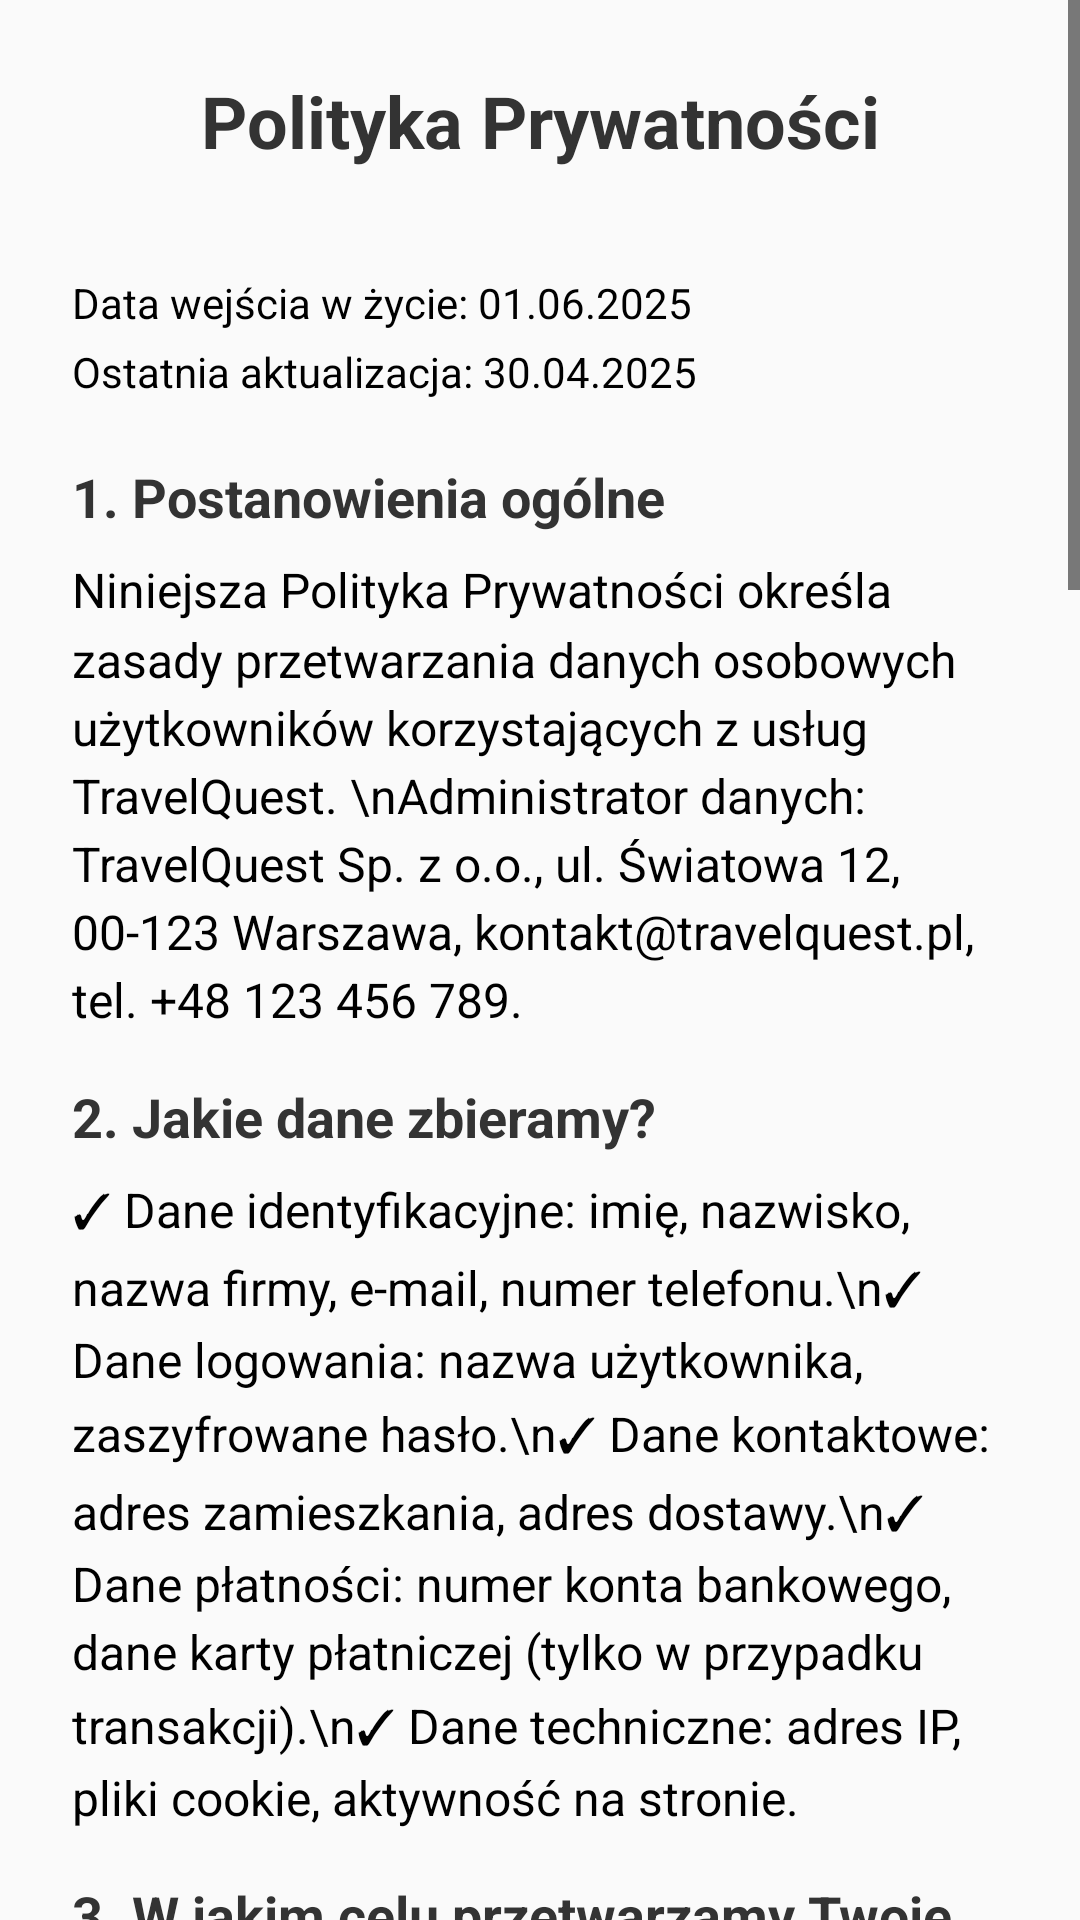

This screen was rendered from an Android layout file. Write that file and the resources it references.
<!-- AndroidManifest.xml: application theme Theme.TerraQuest -->
<!-- res/layout/fragment_pp.xml -->
<?xml version="1.0" encoding="utf-8"?>
<ScrollView xmlns:android="http://schemas.android.com/apk/res/android"
    android:layout_width="match_parent"
    android:layout_height="match_parent"
    android:background="@color/background_main"
    android:paddingLeft="24dp"

    android:paddingRight="0dp">

    <LinearLayout
        android:layout_width="match_parent"
        android:layout_height="wrap_content"
        android:orientation="vertical"
        android:paddingRight="24dp"
        android:paddingTop="24dp"
        android:paddingBottom="24dp"
        >

        <TextView
            android:layout_width="match_parent"
            android:layout_height="wrap_content"
            android:text="Polityka Prywatności"
            android:textSize="24sp"
            android:textStyle="bold"
            android:paddingBottom="35dp"
            android:gravity="center"
            android:textColor="#333333"/>

        <TextView
            android:layout_width="match_parent"
            android:layout_height="wrap_content"
            android:text="Data wejścia w życie: 01.06.2025"
            android:paddingBottom="4dp"
            android:textColor="@color/black"/>

        <TextView
            android:layout_width="match_parent"
            android:layout_height="wrap_content"
            android:text="Ostatnia aktualizacja: 30.04.2025"
            android:paddingBottom="20dp"
            android:textColor="@color/black"/>

        <TextView
            android:layout_width="match_parent"
            android:layout_height="wrap_content"
            android:text="1. Postanowienia ogólne"
            style="@style/AboutTextH" />

        <TextView
            android:layout_width="match_parent"
            android:layout_height="wrap_content"
            android:text="Niniejsza Polityka Prywatności określa zasady przetwarzania danych osobowych użytkowników korzystających z usług TravelQuest. \nAdministrator danych: TravelQuest Sp. z o.o., ul. Światowa 12, 00-123 Warszawa, kontakt@travelquest.pl, tel. +48 123 456 789."
            style="@style/AboutTextp" />

        <TextView
            android:layout_width="match_parent"
            android:layout_height="wrap_content"
            android:text="2. Jakie dane zbieramy?"
            style="@style/AboutTextH" />

        <TextView
            android:layout_width="match_parent"
            android:layout_height="wrap_content"
            android:text="✓ Dane identyfikacyjne: imię, nazwisko, nazwa firmy, e-mail, numer telefonu.\n✓ Dane logowania: nazwa użytkownika, zaszyfrowane hasło.\n✓ Dane kontaktowe: adres zamieszkania, adres dostawy.\n✓ Dane płatności: numer konta bankowego, dane karty płatniczej (tylko w przypadku transakcji).\n✓ Dane techniczne: adres IP, pliki cookie, aktywność na stronie."
            style="@style/AboutTextp" />

        <TextView
            android:layout_width="match_parent"
            android:layout_height="wrap_content"
            android:text="3. W jakim celu przetwarzamy Twoje dane?"
            style="@style/AboutTextH" />

        <TextView
            android:layout_width="match_parent"
            android:layout_height="wrap_content"
            android:text="✓ Świadczenie usług – rejestracja konta, realizacja rezerwacji.\n✓  Obsługa płatności – przetwarzanie transakcji.\n✓ Obsługa zapytań i reklamacji. \n✓ Marketing i newslettery - za zgodą użytkownika.\n✓ Personalizacja treści.\n✓ Analiza i statystyki.\n✓ Wypełnienie obowiązków prawnych."
            style="@style/AboutTextp" />

        <TextView
            android:layout_width="match_parent"
            android:layout_height="wrap_content"
            android:text="4. Podstawy prawne przetwarzania danych"
            style="@style/AboutTextH" />

        <TextView
            android:layout_width="match_parent"
            android:layout_height="wrap_content"
            android:text="✓ Art. 6 ust. 1 lit. a RODO – zgoda użytkownika.\n✓ Art. 6 ust. 1 lit. b RODO – wykonanie umowy.\n✓ Art. 6 ust. 1 lit. c RODO – obowiązek prawny.\n✓ Art. 6 ust. 1 lit. f RODO – uzasadniony interes administratora."
            style="@style/AboutTextp" />

        <TextView
            android:layout_width="match_parent"
            android:layout_height="wrap_content"
            android:text="5. Komu udostępniamy Twoje dane?"
            style="@style/AboutTextH" />

        <TextView
            android:layout_width="match_parent"
            android:layout_height="wrap_content"
            android:text="✓ Dostawcy usług IT – AWS,Cloudflare. \n✓ PDostawcy płatności – PayU, Stripe.\n✓ Firmy kurierskie – InPost, DHL. \n✓ Organy ścigania – na podstawie przepisów prawa."
            style="@style/AboutTextp" />

        <TextView
            android:layout_width="match_parent"
            android:layout_height="wrap_content"
            android:text="6. Jak długo przechowujemy Twoje dane?"
            style="@style/AboutTextH" />

        <TextView
            android:layout_width="match_parent"
            android:layout_height="wrap_content"
            android:text="✓ Dane konta – do usunięcia konta lub 5 lat od ostatniej aktywności.\n✓ Dane transakcji – zgodnie z przepisami podatkowymi (5 lat).\n✓ Dane marketingowe – do odwołania zgody.\n✓ Logi serwera – do 12 miesięcy."
            style="@style/AboutTextp" />

        <TextView
            android:layout_width="match_parent"
            android:layout_height="wrap_content"
            android:text="7. Jakie masz prawa?"
            style="@style/AboutTextH" />

        <TextView
            android:layout_width="match_parent"
            android:layout_height="wrap_content"
            android:text="✓ Dostęp do danych.\n✓ Sprostowanie danych.\n✓ Usunięcie danych (prawo do bycia zapomnianym).\n✓ Ograniczenie przetwarzania.\n✓ Przenoszenie danych.\n✓ Sprzeciw wobec przetwarzania.\n✓ Wycofanie zgody."
            style="@style/AboutTextp" />

        <TextView
            android:layout_width="match_parent"
            android:layout_height="wrap_content"
            android:text="8. Pliki cookies i technologie śledzące"
            style="@style/AboutTextH" />
        <TextView
            android:layout_width="match_parent"
            android:layout_height="wrap_content"
            android:text="Nasza strona korzysta z plików cookies do poprawnego działania, analizy ruchu i personalizacji treści."
            style="@style/AboutTextp" />

        <TextView
            android:layout_width="match_parent"
            android:layout_height="wrap_content"
            android:text="9. Zmiany w Polityce Prywatności"
            style="@style/AboutTextH" />

        <TextView
            android:layout_width="match_parent"
            android:layout_height="wrap_content"
            android:text="Możemy wprowadzać zmiany w Polityce Prywatności. Użytkownicy zostaną o nich poinformowani na stronie lub e-mailem."
            style="@style/AboutTextp" />

        <TextView
            android:layout_width="match_parent"
            android:layout_height="wrap_content"
            android:text="10. Kontakt"
            style="@style/AboutTextH" />

        <TextView
            android:layout_width="match_parent"
            android:layout_height="wrap_content"
            android:text="📧 E-mail: kontakt@travelquest.pl\n📞 Telefon: +48 123 456 789\n🏢 Adres: TravelQuest Sp. z o.o., ul. Światowa 12, 00-123 Warszawa"
            style="@style/AboutTextp" />

    </LinearLayout>
</ScrollView>
<!-- resources referenced by this layout -->
<resources>
  <color name="background_main">#FAFAFA</color>
  <color name="black">#FF000000</color>
  <style name="AboutTextH">
          <item name="android:textStyle">bold</item>
          <item name="android:textSize">18sp</item>
          <item name="android:paddingBottom">8dp</item>
          <item name="android:textColor">#333333</item>
      </style>
  <style name="AboutTextp">
          <item name="android:textStyle">normal</item>
          <item name="android:textSize">16sp</item>
          <item name="android:paddingBottom">16dp</item>
          <item name="android:textColor">@color/black</item>
          <item name="android:lineSpacingMultiplier">1.2</item>
      </style>
  <style name="Theme.TerraQuest" parent="Base.Theme.TerraQuest">
          <item name="colorPrimary">@color/black</item>
          <item name="android:textColor">@color/black</item>
          <item name="android:statusBarColor">@color/background_info_bar</item>
  
          
          <item name="android:datePickerDialogTheme">@style/Theme.TerraQuest.DatePicker</item>
  
          
          <item name="colorOnPrimary">@color/white</item>
          <item name="colorSecondary">@color/black</item> 
  
          <item name="android:textCursorDrawable">@drawable/custom_cursor</item>
  
          
          <item name="colorControlActivated">@color/white</item>  
          <item name="colorControlNormal">@color/black</item>     
  
          
  
          <item name="android:windowSplashScreenBackground">@color/background_main</item>
  
      </style>
  <style name="Base.Theme.TerraQuest" parent="Theme.Material3.DayNight.NoActionBar">
          
          
          <item name="android:textColorPrimary">@color/black  </item>
          <item name="android:statusBarColor">@color/background_info_bar</item>
  
      </style>
  <color name="background_info_bar">#F2F2F0</color>
  <style name="Theme.TerraQuest.DatePicker" parent="Theme.AppCompat.Light.Dialog">
          <item name="colorPrimary">@color/red</item>
          <item name="colorOnPrimary">@color/black</item>
          <item name="colorSurface">@color/black</item>
          <item name="colorOnSurface">@color/black</item>
      </style>
  <color name="white">#FFFFFFFF</color>
  <color name="red">#ff0000</color>
</resources>
